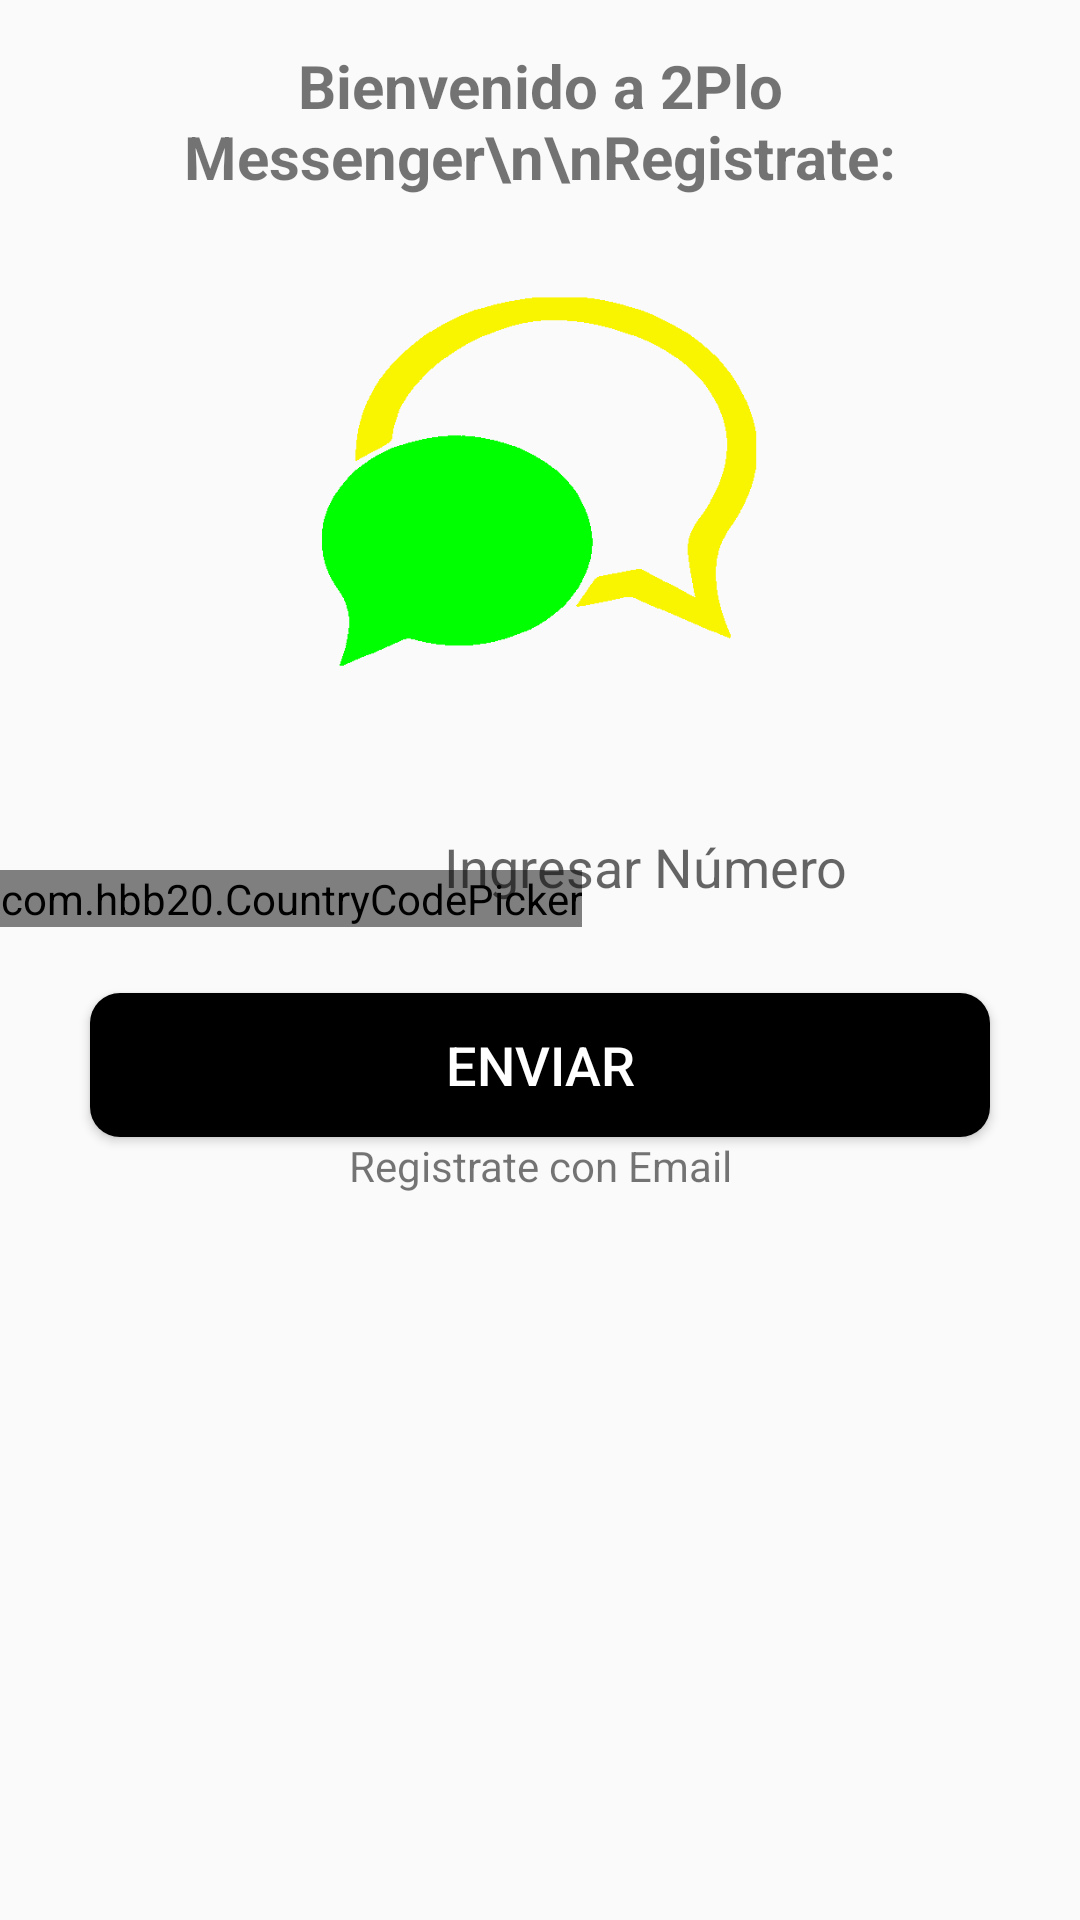

This screen was rendered from an Android layout file. Write that file and the resources it references.
<!-- AndroidManifest.xml: activity theme Theme.AppCompat.DayNight.NoActionBar -->
<!-- res/layout/activity_login.xml -->
<?xml version="1.0" encoding="utf-8"?>
<RelativeLayout xmlns:android="http://schemas.android.com/apk/res/android"
    xmlns:app="http://schemas.android.com/apk/res-auto"
    xmlns:tools="http://schemas.android.com/tools"
    android:layout_width="match_parent"
    android:layout_height="match_parent"
    tools:context=".LoginActivity">
    
    <TextView
        android:id="@+id/textlogin"
        android:layout_width="match_parent"
        android:layout_height="wrap_content"
        android:text="Bienvenido a 2Plo Messenger\n\nRegistrate:"
        android:textStyle="bold"
        android:textAlignment="center"
        android:layout_marginTop="15dp"
        android:textSize="20sp"/>
    <ImageView
        android:id="@+id/logo"
        android:layout_width="150dp"
        android:layout_height="150dp"
        android:layout_below="@+id/textlogin"
        android:layout_centerHorizontal="true"
        android:layout_marginTop="20dp"
        android:src="@drawable/icono"/>

    <com.hbb20.CountryCodePicker
        android:id="@+id/ccp"
        android:layout_width="wrap_content"
        android:layout_height="wrap_content"
        android:layout_gravity="center"
        android:layout_marginTop="290dp"
        android:gravity="center"
        app:ccp_autoDetectCountry="true"
        app:ccp_showNameCode="false"
        tools:ccp_contentColor="#fcfdfd"
        tools:ccp_textSize="20dp" />

    <EditText
        android:id="@+id/numero"
        android:layout_width="259dp"
        android:layout_height="wrap_content"
        android:layout_below="@id/logo"
        android:layout_alignParentStart="true"
        android:layout_marginStart="138dp"
        android:layout_marginTop="31dp"
        android:layout_marginEnd="30dp"
        android:background="@drawable/textos"
        android:hint="Ingresar Número"
        android:inputType="phone"
        android:padding="10dp" />

    <Button
        android:id="@+id/botonregistrar"
        android:layout_width="match_parent"
        android:layout_height="wrap_content"
        android:layout_alignParentStart="true"
        android:layout_marginStart="30dp"
        android:layout_marginEnd="30dp"
        android:layout_below="@id/numero"
        android:layout_marginTop="20dp"
        android:textColor="#ffffff"
        android:text="Enviar"
        android:background="@drawable/botones"
        android:textSize="18dp"/>
    <EditText
        android:id="@+id/codigo"
        android:layout_width="match_parent"
        android:layout_height="wrap_content"
        android:layout_alignParentStart="true"
        android:layout_marginStart="30dp"
        android:layout_marginEnd="30dp"
        android:layout_below="@id/logo"
        android:layout_marginTop="30dp"
        android:hint="Ingresar Codigo"
        android:background="@drawable/textos"
        android:padding="10dp"
        android:visibility="gone"
        android:inputType="phone"/>
    <Button
        android:id="@+id/enviar_codigo"
        android:layout_width="match_parent"
        android:layout_height="wrap_content"
        android:layout_alignParentStart="true"
        android:layout_marginStart="30dp"
        android:layout_marginEnd="30dp"
        android:layout_below="@id/codigo"
        android:layout_marginTop="20dp"
        android:textColor="#ffffff"
        android:text="Enviar Codigo"
        android:background="@drawable/botones"
        android:visibility="gone"
        android:textSize="18dp"/>

    <TextView
        android:id="@+id/emailLogin"
        android:layout_width="match_parent"
        android:layout_height="wrap_content"
        android:layout_below="@id/botonregistrar"
        android:gravity="center"
        android:text="Registrate con Email" />


</RelativeLayout>
<!-- resources referenced by this layout -->
<resources>
  <!-- drawable botones (drawable) -->
  <?xml version="1.0" encoding="utf-8"?>
  <shape xmlns:android="http://schemas.android.com/apk/res/android">
  
      <solid android:color="@color/black"></solid>
      <corners android:radius="10dp"></corners>
  
  </shape>
  <!-- drawable icono: png bitmap (drawable, 4596 bytes) -->
  <color name="black">#FF000000</color>
</resources>
